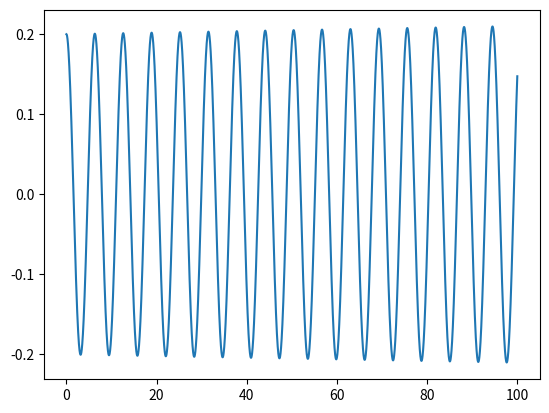

Source code (Python):
#!/usr/bin/python3
import numpy as np
import matplotlib.pyplot as plt

#system parameters
g=1
l=1
w=0
R=0.2

#setting intial condtions
phi = [0.2]
vel = [0]

#defining the differential equations
def y1(t,y):
    return y
def y2(t,y):
    return (w**2)*(R/l)*np.cos(y-w*t)-(g/l)*np.sin(y)

# setting time step and integration limits
start=0
end=100
numPoints=100000
t=np.linspace(start, end, num=numPoints)
dt= t[1]-t[0]

for step in range(0,numPoints-1): # forward Euler's method
    timeNow=step*dt
    vel.append(vel[step]+ dt*y2(timeNow,phi[step]))
    phi.append(phi[step]+dt*y1(timeNow,vel[step]))
plt.plot(t,phi)
plt.show()
